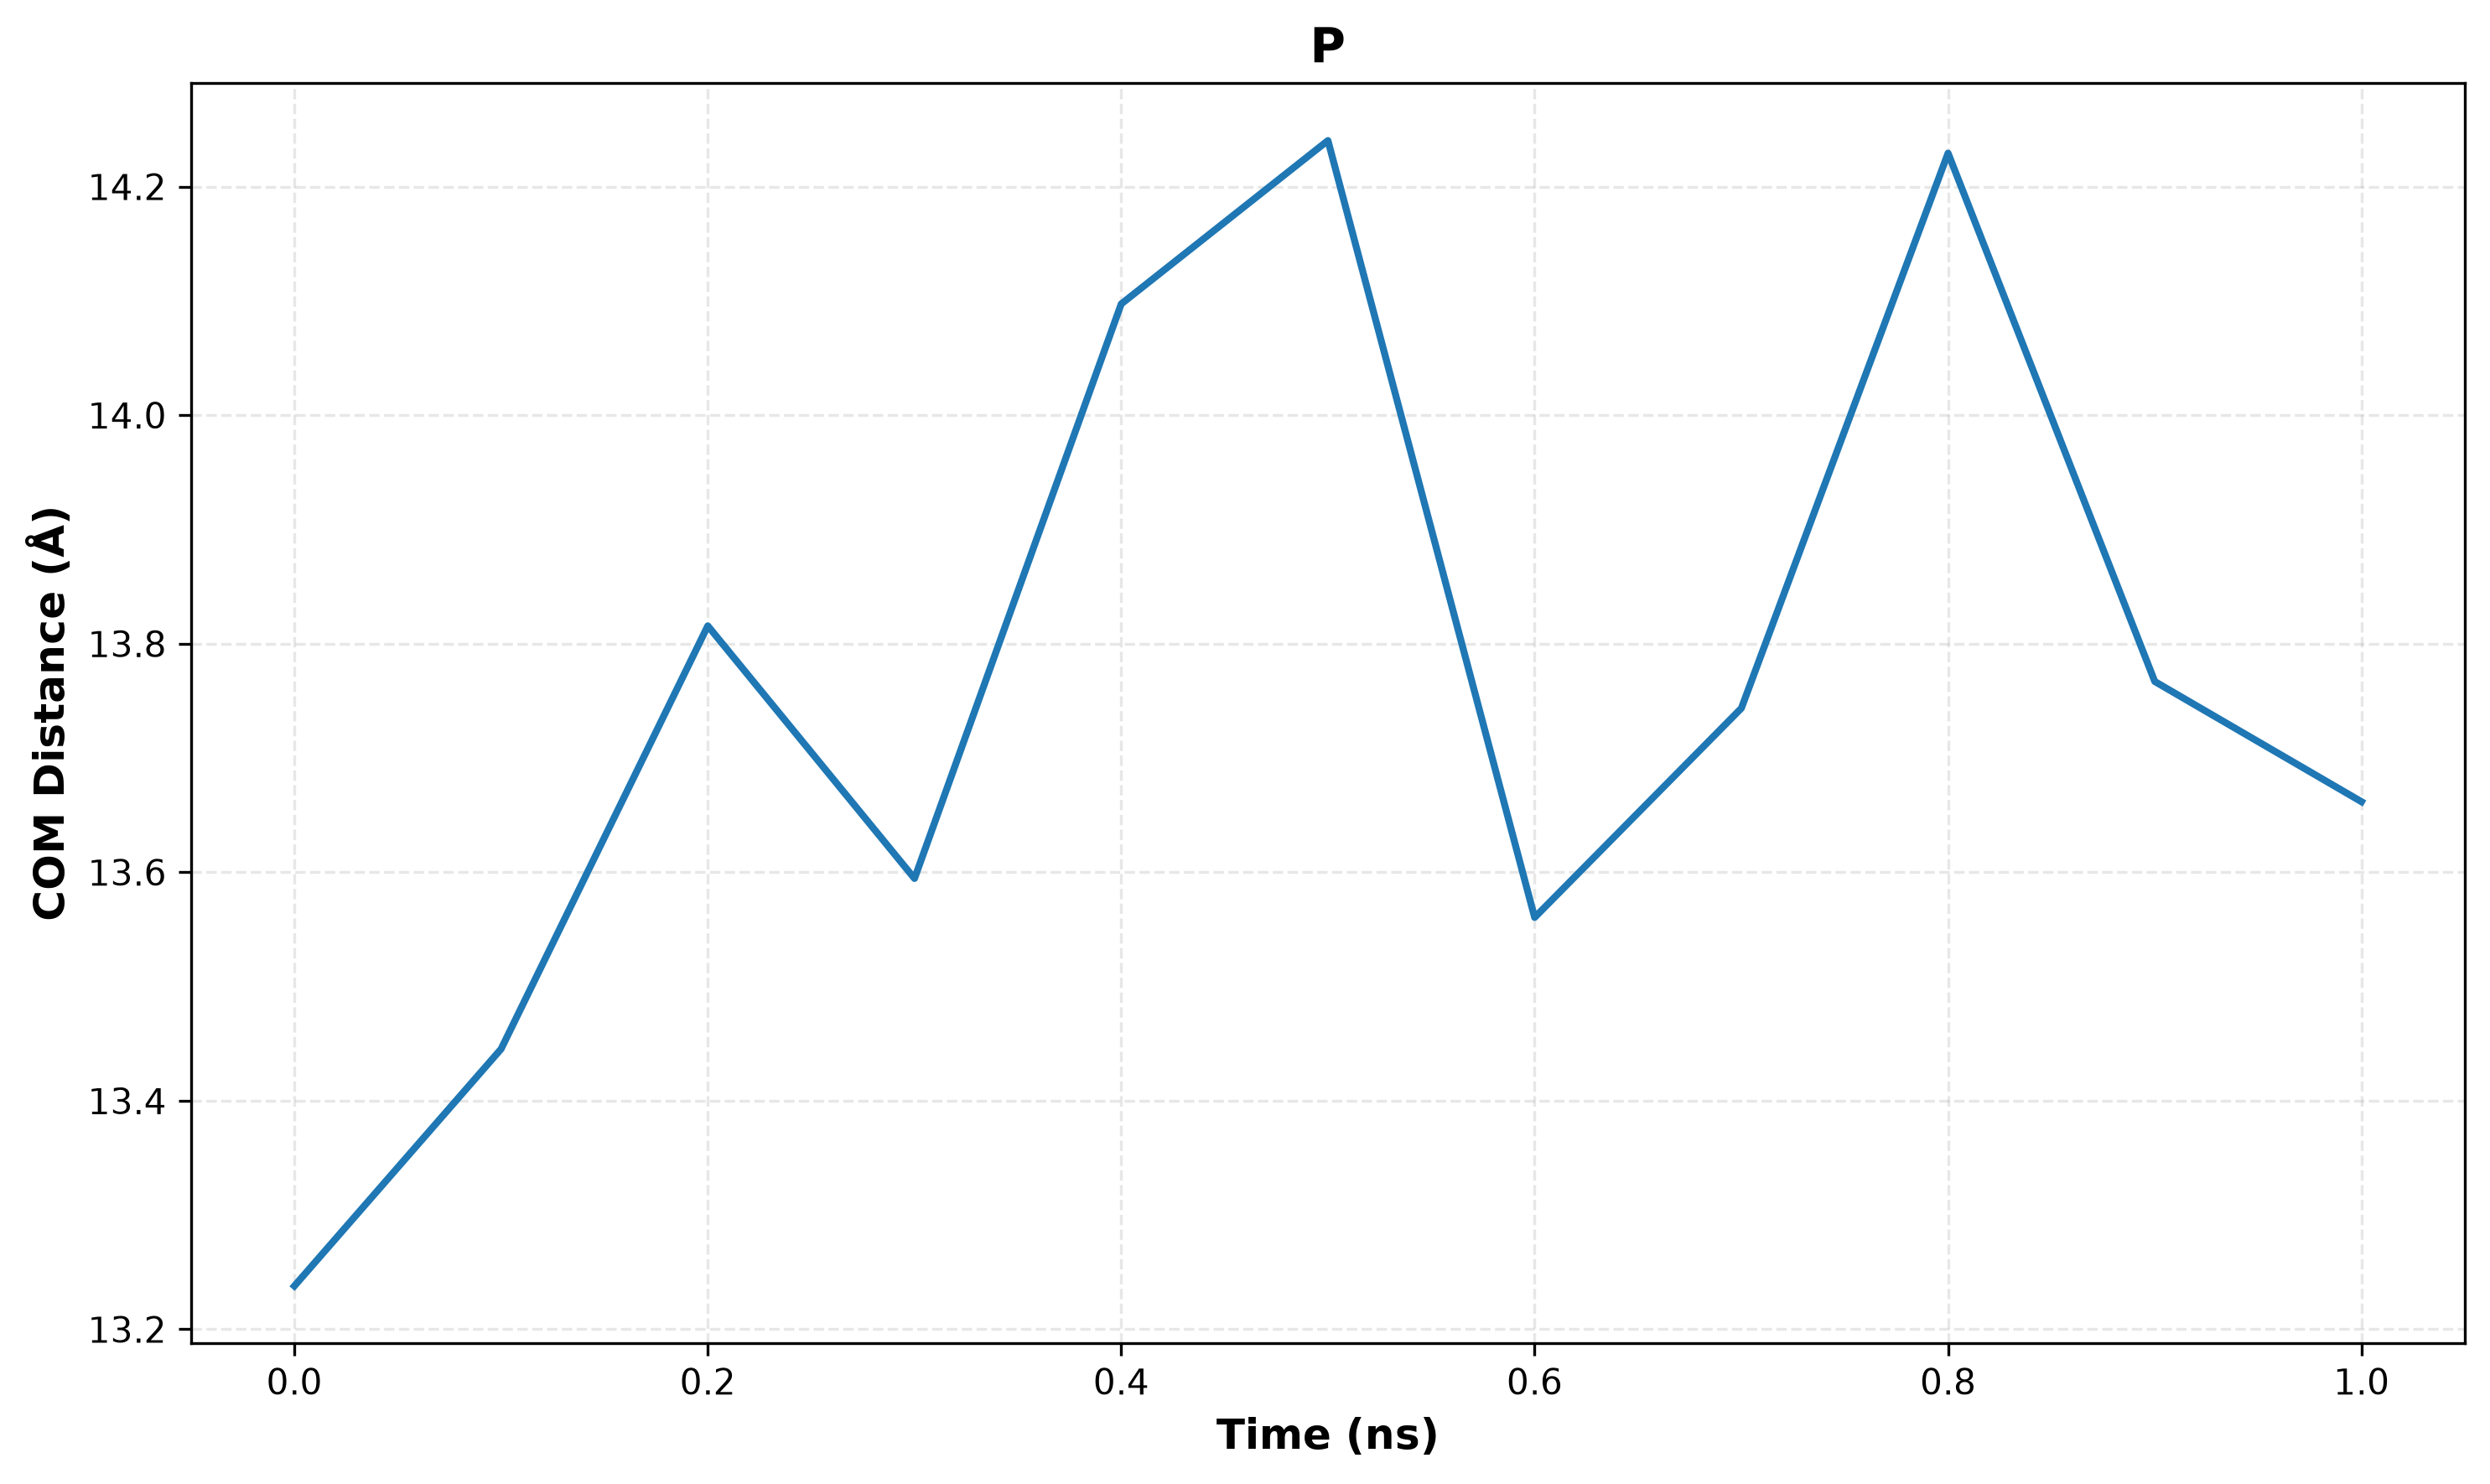

The file beside this chart, header and first rows:
frame, time_ns, distance_angstrom
0, 0.0000, 13.24
1, 0.1000, 13.45
2, 0.2000, 13.82
3, 0.3000, 13.59
4, 0.4000, 14.1
5, 0.5000, 14.24
6, 0.6000, 13.56
7, 0.7000, 13.74
8, 0.8000, 14.23
9, 0.9000, 13.77
10, 1, 13.66
